Run: headless pygame with SDL's dummy video driver; simulated clock (each Clock.tick advances the game by its frame time, no real sleeping); random seed 0; keys injected as events and as key.get_pressed() state; no mouse input.
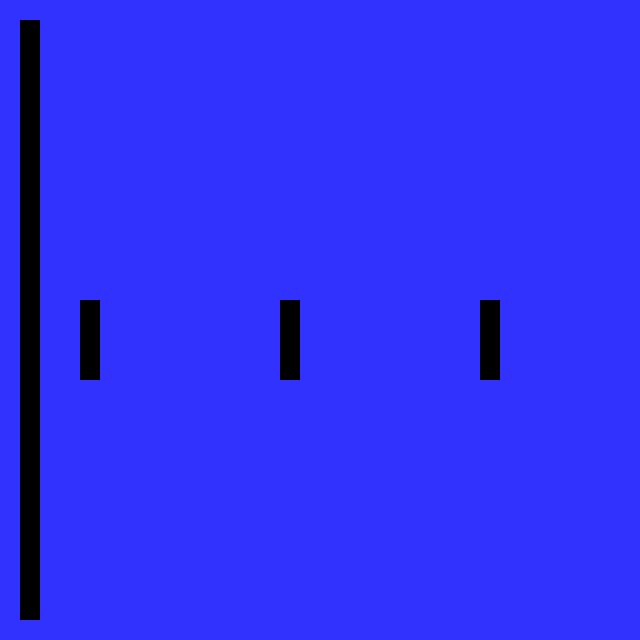
Frame 1 of 4 · flips 1–60 · no input
Frame 2 of 4 · flips 61–180 · tapped SPACE, RETURN · held RIGHT (→), D · screen unchanged from frame 1, image omitted
Frame 3 of 4 · flips 181–300 · held DOWN (↓), S · screen unchanged from frame 2, image omitted
Frame 4 of 4 · flips 301–420 · held LEFT (←), A, UP (↑), W · screen unchanged from frame 3, image omitted

The pygame program that drew these frames:

import random
import math
import pygame

# -- Global Constants
# -- Colours
BLACK = (0, 0, 0)
WHITE = (255, 255, 255)
BLUE = (50, 50, 255)
YELLOW = (255, 255, 0)

# -- Initialise PyGame
pygame.init()

# -- Blank Screen
size = (640, 640)

screen = pygame.display.set_mode(size)

# -- Title of new window/screen
pygame.display.set_caption("Maps")

# -- flip display to reveal new position of objects
# Create an address
# -- Exit game flag set to false
done = False

# -- Manages how fast screen refreshes
clock = pygame.time.Clock()

### Classes, functions, arrays and custom variables
map = [
    [1, 1, 1, 1, 1, 1, 1, 1, 1, 1, 1, 1, 1, 1, 1, 1, 1, 1, 1, 1, 1, 1, 1, 1, 1, 1, 1, 1, 1, 1, 1, 1],
    [1, 0, 0, 0, 0, 0, 0, 0, 0, 0, 0, 0, 0, 0, 0, 0, 0, 0, 0, 0, 0, 0, 0, 0, 0, 0, 0, 0, 0, 0, 0, 1], 
    [1, 1, 1, 1, 1, 1, 1, 1, 1, 1, 1, 1, 1, 1, 1, 1, 1, 1, 1, 1, 1, 1, 1, 1, 1, 1, 1, 1, 1, 1, 1, 1], 
    [1, 1, 1, 1, 1, 1, 1, 1, 1, 1, 1, 1, 1, 1, 1, 1, 1, 1, 1, 1, 1, 1, 1, 1, 1, 1, 1, 1, 1, 1, 1, 1], 
    [1, 1, 1, 1, 1, 1, 1, 1, 1, 1, 1, 1, 1, 1, 1, 0, 0, 0, 0, 1, 1, 1, 1, 1, 1, 1, 1, 1, 1, 1, 1, 1], 
    [1, 1, 1, 1, 1, 1, 1, 1, 1, 1, 1, 1, 1, 1, 1, 1, 1, 1, 1, 1, 1, 1, 1, 1, 1, 1, 1, 1, 1, 1, 1, 1], 
    [1, 1, 1, 1, 1, 1, 1, 1, 1, 1, 1, 1, 1, 1, 1, 1, 1, 1, 1, 1, 1, 1, 1, 1, 1, 1, 1, 1, 1, 1, 1, 1],
    [1, 1, 1, 1, 1, 1, 1, 1, 1, 1, 1, 1, 1, 1, 1, 1, 1, 1, 1, 1, 1, 1, 1, 1, 1, 1, 1, 1, 1, 1, 1, 1], 
    [1, 1, 1, 1, 1, 1, 1, 1, 1, 1, 1, 1, 1, 1, 1, 1, 1, 1, 1, 1, 1, 1, 1, 1, 1, 1, 1, 1, 1, 1, 1, 1], 
    [1, 1, 1, 1, 1, 1, 1, 1, 1, 1, 1, 1, 1, 1, 1, 1, 1, 1, 1, 1, 1, 1, 1, 1, 1, 1, 1, 1, 1, 1, 1, 1],
    [1, 1, 1, 1, 1, 1, 1, 1, 1, 1, 1, 1, 1, 1, 1, 1, 1, 1, 1, 1, 1, 1, 1, 1, 1, 1, 1, 1, 1, 1, 1, 1],
    [1, 1, 1, 1, 1, 1, 1, 1, 1, 1, 1, 1, 1, 1, 1, 1, 1, 1, 1, 1, 1, 1, 1, 1, 1, 1, 1, 1, 1, 1, 1, 1],
    [1, 1, 1, 1, 1, 1, 1, 1, 1, 1, 1, 1, 1, 1, 1, 1, 1, 1, 1, 1, 1, 1, 1, 1, 1, 1, 1, 1, 1, 1, 1, 1],
    [1, 1, 1, 1, 1, 1, 1, 1, 1, 1, 1, 1, 1, 1, 1, 1, 1, 1, 1, 1, 1, 1, 1, 1, 1, 1, 1, 1, 1, 1, 1, 1],
    [1, 1, 1, 1, 1, 1, 1, 1, 1, 1, 1, 1, 1, 1, 1, 0, 0, 0, 0, 1, 1, 1, 1, 1, 1, 1, 1, 1, 1, 1, 1, 1],
    [1, 1, 1, 1, 1, 1, 1, 1, 1, 1, 1, 1, 1, 1, 1, 1, 1, 1, 1, 1, 1, 1, 1, 1, 1, 1, 1, 1, 1, 1, 1, 1],
    [1, 1, 1, 1, 1, 1, 1, 1, 1, 1, 1, 1, 1, 1, 1, 1, 1, 1, 1, 1, 1, 1, 1, 1, 1, 1, 1, 1, 1, 1, 1, 1],
    [1, 1, 1, 1, 1, 1, 1, 1, 1, 1, 1, 1, 1, 1, 1, 1, 1, 1, 1, 1, 1, 1, 1, 1, 1, 1, 1, 1, 1, 1, 1, 1],
    [1, 1, 1, 1, 1, 1, 1, 1, 1, 1, 1, 1, 1, 1, 1, 1, 1, 1, 1, 1, 1, 1, 1, 1, 1, 1, 1, 1, 1, 1, 1, 1],
    [1, 1, 1, 1, 1, 1, 1, 1, 1, 1, 1, 1, 1, 1, 1, 1, 1, 1, 1, 1, 1, 1, 1, 1, 1, 1, 1, 1, 1, 1, 1, 1],
    [1, 1, 1, 1, 1, 1, 1, 1, 1, 1, 1, 1, 1, 1, 1, 1, 1, 1, 1, 1, 1, 1, 1, 1, 1, 1, 1, 1, 1, 1, 1, 1],
    [1, 1, 1, 1, 1, 1, 1, 1, 1, 1, 1, 1, 1, 1, 1, 1, 1, 1, 1, 1, 1, 1, 1, 1, 1, 1, 1, 1, 1, 1, 1, 1],
    [1, 1, 1, 1, 1, 1, 1, 1, 1, 1, 1, 1, 1, 1, 1, 1, 1, 1, 1, 1, 1, 1, 1, 1, 1, 1, 1, 1, 1, 1, 1, 1],
    [1, 1, 1, 1, 1, 1, 1, 1, 1, 1, 1, 1, 1, 1, 1, 1, 1, 1, 1, 1, 1, 1, 1, 1, 1, 1, 1, 1, 1, 1, 1, 1],
    [1, 1, 1, 1, 1, 1, 1, 1, 1, 1, 1, 1, 1, 1, 1, 0, 0, 0, 0, 1, 1, 1, 1, 1, 1, 1, 1, 1, 1, 1, 1, 1],
    [1, 1, 1, 1, 1, 1, 1, 1, 1, 1, 1, 1, 1, 1, 1, 1, 1, 1, 1, 1, 1, 1, 1, 1, 1, 1, 1, 1, 1, 1, 1, 1],
    [1, 1, 1, 1, 1, 1, 1, 1, 1, 1, 1, 1, 1, 1, 1, 1, 1, 1, 1, 1, 1, 1, 1, 1, 1, 1, 1, 1, 1, 1, 1, 1],
    [1, 1, 1, 1, 1, 1, 1, 1, 1, 1, 1, 1, 1, 1, 1, 1, 1, 1, 1, 1, 1, 1, 1, 1, 1, 1, 1, 1, 1, 1, 1, 1],
    [1, 1, 1, 1, 1, 1, 1, 1, 1, 1, 1, 1, 1, 1, 1, 1, 1, 1, 1, 1, 1, 1, 1, 1, 1, 1, 1, 1, 1, 1, 1, 1],
    [1, 1, 1, 1, 1, 1, 1, 1, 1, 1, 1, 1, 1, 1, 1, 1, 1, 1, 1, 1, 1, 1, 1, 1, 1, 1, 1, 1, 1, 1, 1, 1],
    [1, 1, 1, 1, 1, 1, 1, 1, 1, 1, 1, 1, 1, 1, 1, 1, 1, 1, 1, 1, 1, 1, 1, 1, 1, 1, 1, 1, 1, 1, 1, 1],
    [1, 1, 1, 1, 1, 1, 1, 1, 1, 1, 1, 1, 1, 1, 1, 1, 1, 1, 1, 1, 1, 1, 1, 1, 1, 1, 1, 1, 1, 1, 1, 1]
    ]

## -- Define the class tile which is a sprite
class Tile(pygame.sprite.Sprite):
    # Define the constructor for invader
    def __init__(self, color, width, height, x_ref, y_ref):
        # Call the sprite constructor
        super().__init__()
        # Create a sprite and fill it with colour
        self.image = pygame.Surface([width, height])
        self.image.fill(color)
        self.rect = self.image.get_rect()
        # Set the position of the player attributes
        self.rect.x = x_ref
        self.rect.y = y_ref

# Create a list of all sprites
all_sprites_list = pygame.sprite.Group()
# Create a list of tiles for the walls
wall_list = pygame.sprite.Group()

# Create walls on the screen (each tile is 20 x 20 so alter cords)
for y in range(32):
    for x in range(32):
        if map[x][y] == 1:
            my_wall = Tile(BLUE, 20, 20, x*20, y * 20)
            wall_list.add(my_wall)
            all_sprites_list.add(my_wall)
        #end if
    #end for
#end for

### -- Game Loop
while not done:
    # -- User input and controls
    for event in pygame.event.get():
        if event.type == pygame.QUIT:
            done = True
        #endif
    #next event

    all_sprites_list.update()

    # -- Screen background is BLACK
    screen.fill(BLACK)
    all_sprites_list.draw(screen)
    # -- Game logic goes after this comment
    pygame.display.flip()
    # - The clock ticks over
    clock.tick(60)
#End While - End of game loop
pygame.quit()
